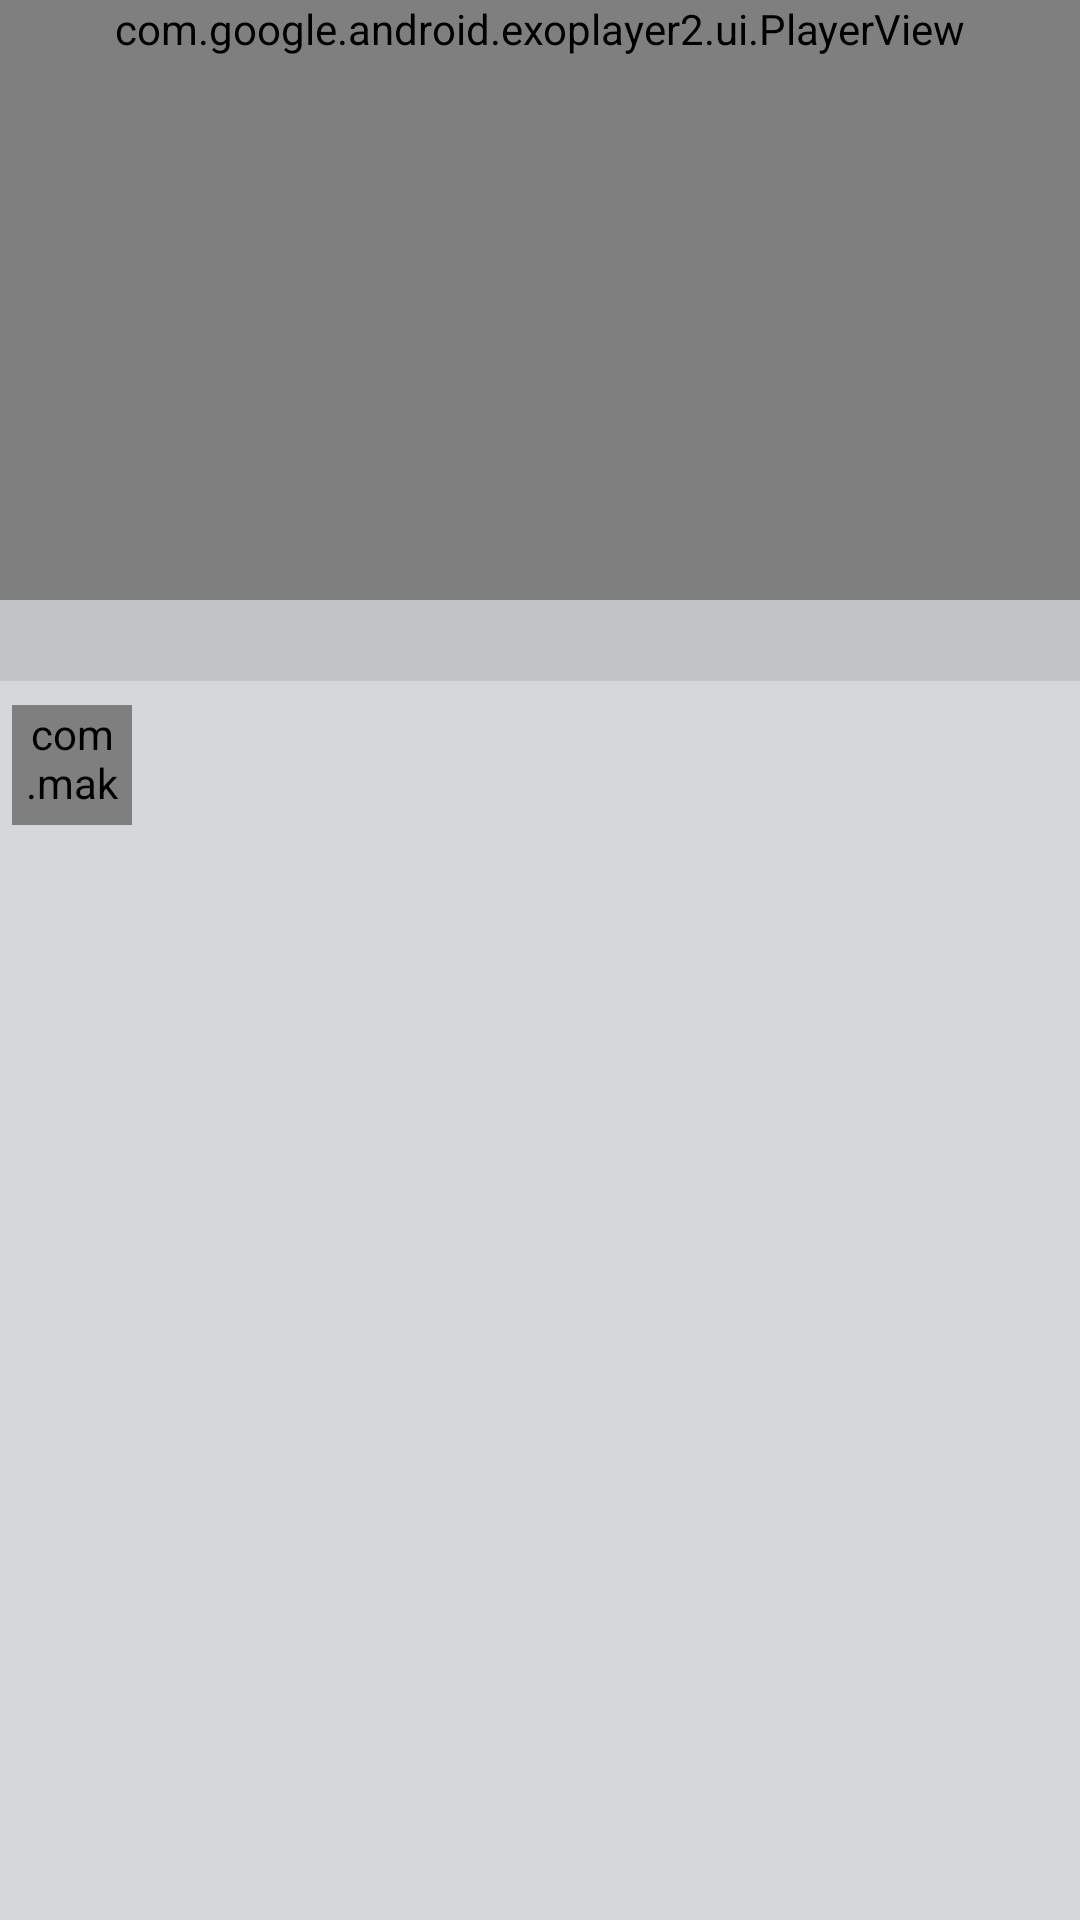

The Android layout XML behind this screen, and the referenced resources:
<!-- AndroidManifest.xml: application theme Theme.AppCompat.Light.NoActionBar -->
<!-- res/layout/fragment_video_player.xml -->
<?xml version="1.0" encoding="utf-8"?>
<androidx.constraintlayout.motion.widget.MotionLayout xmlns:android="http://schemas.android.com/apk/res/android"
    xmlns:app="http://schemas.android.com/apk/res-auto"
    xmlns:tools="http://schemas.android.com/tools"
    android:id="@+id/frameLayout"
    android:layout_width="match_parent"
    android:layout_height="match_parent"
    android:background="#D4D8D8"
    app:layoutDescription="@xml/fragment_video_player_scene"
    tools:context=".FragmentVideoPlayer">

    

    <com.google.android.exoplayer2.ui.PlayerView
        android:id="@+id/player_view_landscape"
        android:layout_width="match_parent"
        android:layout_height="wrap_content"
        android:minHeight="200dp"
        app:controller_layout_id="@layout/custom_video_controller"
        app:layout_constraintBottom_toTopOf="@+id/video_title"
        app:layout_constraintEnd_toEndOf="parent"
        app:layout_constraintStart_toStartOf="parent"
        app:layout_constraintTop_toTopOf="parent" />

    <TextView
        android:id="@+id/video_title"
        style="@style/AppHeaddingFontTextAlternative"
        android:layout_width="match_parent"
        android:layout_height="wrap_content"
        android:layout_marginBottom="4dp"
        android:background="#C1C5C5"
        android:textColor="@color/black"
        android:textSize="20sp"
        app:layout_constraintBottom_toTopOf="@+id/video_uploader"
        app:layout_constraintEnd_toEndOf="parent"
        app:layout_constraintStart_toStartOf="parent"
        app:layout_constraintTop_toBottomOf="@+id/player_view_landscape" />

    <LinearLayout
        android:id="@+id/video_uploader"
        android:layout_width="match_parent"
        android:layout_height="wrap_content"
        android:layout_marginStart="4dp"
        android:layout_marginTop="4dp"
        android:layout_marginEnd="4dp"
        android:gravity="center_vertical"
        android:orientation="horizontal"
        app:layout_constraintBottom_toTopOf="@+id/video_description"
        app:layout_constraintEnd_toEndOf="parent"
        app:layout_constraintStart_toStartOf="parent"
        app:layout_constraintTop_toBottomOf="@+id/video_title"
        app:layout_constraintVertical_bias="0.0">

        <com.makeramen.roundedimageview.RoundedImageView
            android:id="@+id/video_uploader_avatar"
            android:layout_width="40dp"
            android:layout_height="40dp"
            app:riv_border_color="@color/black"
            app:riv_border_width="1dp"
            app:riv_corner_radius="100dp" />

        <TextView
            android:id="@+id/video_uploader_name"
            style="@style/AppHeaddingFontTextAlternative"
            android:layout_width="match_parent"
            android:layout_height="wrap_content"
            android:textColor="@color/black"
            android:textSize="14sp" />
    </LinearLayout>

    <TextView
        android:id="@+id/video_description"
        style="@style/AppHeaddingFontTextAlternative"
        android:layout_width="match_parent"
        android:layout_height="0dp"
        android:layout_marginHorizontal="4dp"
        android:layout_marginStart="4dp"
        android:layout_marginTop="4dp"
        android:layout_marginEnd="4dp"
        android:minHeight="400dp"
        android:textColor="@color/black"
        android:textSize="20sp"
        app:layout_constraintEnd_toEndOf="parent"
        app:layout_constraintStart_toStartOf="parent"
        app:layout_constraintTop_toBottomOf="@+id/video_uploader" />

</androidx.constraintlayout.motion.widget.MotionLayout>
<!-- res/layout/custom_video_controller.xml (included above) -->
<?xml version="1.0" encoding="utf-8"?>
<RelativeLayout xmlns:android="http://schemas.android.com/apk/res/android"
    android:layout_width="match_parent"
    android:layout_height="wrap_content"
    xmlns:app="http://schemas.android.com/apk/res-auto"
    android:background="#80000000">
    <LinearLayout
        android:id="@+id/sec_controlvld1"
        android:layout_width="wrap_content"
        android:layout_height="wrap_content"
        android:orientation="horizontal"
        android:layout_centerInParent="true">
        <ImageView
            android:id="@+id/exo_rew"
            android:layout_width="48dp"
            android:layout_height="48dp"
            android:layout_marginRight="50dp"
            android:src="@drawable/ic_rewind_5s_24dp"
            style="@style/ClickableView"/>

        <ImageView
            android:id="@+id/exo_play"
            android:layout_width="48dp"
            android:layout_height="48dp"
            android:src="@drawable/ic_play_white_24dp"
            style="@style/ClickableView"/>
        <ImageView
            android:id="@+id/exo_pause"
            android:layout_width="48dp"
            android:layout_height="48dp"
            android:src="@drawable/ic_pause_white_24dp"
            style="@style/ClickableView"/>
        <ImageView
            android:id="@+id/exo_ffwd"
            android:layout_width="48dp"
            android:layout_height="48dp"
            android:layout_marginLeft="50dp"
            android:src="@drawable/ic_forward_5s_24dp"
            style="@style/ClickableView"/>
    </LinearLayout>

    <LinearLayout
        android:id="@+id/sec_controlvld2"
        android:layout_width="match_parent"
        android:layout_height="wrap_content"
        android:orientation="vertical"
        android:layout_alignParentBottom="true"
        android:padding="8dp"
        android:gravity="center">
        <LinearLayout
            android:layout_width="match_parent"
            android:layout_height="wrap_content"
            android:orientation="horizontal"
            android:padding="8dp"
            android:gravity="center">
            <TextView
                android:id="@+id/exo_position"
                android:layout_width="wrap_content"
                android:layout_height="wrap_content"
                android:textColor="@color/white"/>
            <TextView
                android:layout_width="wrap_content"
                android:layout_height="wrap_content"
                android:text="/"
                android:textColor="#CBCDC8"
                android:layout_marginRight="4dp"
                android:layout_marginEnd="4dp"/>
            <TextView
                android:id="@+id/exo_duration"
                android:layout_width="wrap_content"
                android:layout_height="wrap_content"
                android:layout_weight="1"
                android:textColor="#CBCDC8"
                android:layout_marginRight="4dp"
                android:layout_marginEnd="4dp"/>
            <ImageView
                android:id="@+id/exo_fullscreen"
                android:layout_width="30dp"
                android:layout_height="30dp"
                android:src="@drawable/ic_fullscreen_white_24dp"
                style="@style/ClickableView"/>
        </LinearLayout>
    </LinearLayout>
    <LinearLayout
        android:layout_width="wrap_content"
        android:layout_height="wrap_content"
        android:layout_alignParentBottom="true"
        android:orientation="vertical">

        <com.google.android.exoplayer2.ui.DefaultTimeBar
            android:id="@+id/exo_progress"
            android:layout_width="match_parent"
            android:layout_height="wrap_content"
            android:layout_margin="-8dp"
            android:layout_alignParentBottom="true"
            app:unplayed_color="#45424E"
            app:buffered_color="#95989F"
            app:played_color="#FF0000"
            app:scrubber_color="#FF0000"/>
    </LinearLayout>

</RelativeLayout>
<!-- resources referenced by this layout -->
<resources>
  <color name="black">#000000</color>
  <color name="white">#FFFFFF</color>
  <!-- drawable ic_forward_5s_24dp (drawable) -->
  <vector xmlns:android="http://schemas.android.com/apk/res/android"
      android:width="24dp"
      android:height="24dp"
      android:viewportWidth="24"
      android:viewportHeight="24"
      android:tint="#FFFFFF"
      android:alpha="0.8">
      <path
          android:fillColor="@android:color/white"
          android:pathData="M18,13c0,3.31 -2.69,6 -6,6s-6,-2.69 -6,-6s2.69,-6 6,-6v4l5,-5l-5,-5v4c-4.42,0 -8,3.58 -8,8c0,4.42 3.58,8 8,8c4.42,0 8,-3.58 8,-8H18z"/>
      <path
          android:fillColor="@android:color/white"
          android:pathData="M12.03,15.38c-0.44,0 -0.58,-0.31 -0.6,-0.56h-0.84c0.03,0.85 0.79,1.25 1.44,1.25c0.93,0 1.44,-0.63 1.44,-1.43c0,-1.33 -0.97,-1.44 -1.3,-1.44c-0.2,0 -0.43,0.05 -0.64,0.16l0.11,-0.92h1.7v-0.71h-2.39l-0.25,2.17l0.67,0.17c0.13,-0.13 0.28,-0.23 0.57,-0.23c0.4,0 0.69,0.23 0.69,0.75C12.62,14.64 12.65,15.38 12.03,15.38z"/>
  </vector>
  <!-- drawable ic_fullscreen_white_24dp (drawable) -->
  <vector xmlns:android="http://schemas.android.com/apk/res/android"
      android:width="24dp"
      android:height="24dp"
      android:viewportWidth="24"
      android:viewportHeight="24"
      android:tint="#FFFFFF"
      android:alpha="0.8">
      <path
          android:fillColor="@android:color/white"
          android:pathData="M7,14L5,14v5h5v-2L7,17v-3zM5,10h2L7,7h3L10,5L5,5v5zM17,17h-3v2h5v-5h-2v3zM14,5v2h3v3h2L19,5h-5z"/>
  </vector>
  <!-- drawable ic_pause_white_24dp (drawable) -->
  <vector xmlns:android="http://schemas.android.com/apk/res/android"
      android:width="24dp"
      android:height="24dp"
      android:viewportWidth="24"
      android:viewportHeight="24"
      android:tint="#FFFFFF"
      android:alpha="0.8">
      <path
          android:fillColor="@android:color/white"
          android:pathData="M6,19h4L10,5L6,5v14zM14,5v14h4L18,5h-4z"/>
  </vector>
  <!-- drawable ic_rewind_5s_24dp (drawable) -->
  <vector xmlns:android="http://schemas.android.com/apk/res/android"
      android:width="24dp"
      android:height="24dp"
      android:viewportWidth="24"
      android:viewportHeight="24"
      android:tint="#FFFFFF"
      android:alpha="0.8">
      <path
          android:fillColor="@android:color/white"
          android:pathData="M12,5V1L7,6l5,5V7c3.31,0 6,2.69 6,6s-2.69,6 -6,6s-6,-2.69 -6,-6H4c0,4.42 3.58,8 8,8s8,-3.58 8,-8S16.42,5 12,5z"/>
      <path
          android:fillColor="@android:color/white"
          android:pathData="M10.69,13.9l0.25,-2.17h2.39v0.71h-1.7l-0.11,0.92c0.03,-0.02 0.07,-0.03 0.11,-0.05s0.09,-0.04 0.15,-0.05s0.12,-0.03 0.18,-0.04s0.13,-0.02 0.2,-0.02c0.21,0 0.39,0.03 0.55,0.1s0.3,0.16 0.41,0.28s0.2,0.27 0.25,0.45s0.09,0.38 0.09,0.6c0,0.19 -0.03,0.37 -0.09,0.54s-0.15,0.32 -0.27,0.45s-0.27,0.24 -0.45,0.31s-0.39,0.12 -0.64,0.12c-0.18,0 -0.36,-0.03 -0.53,-0.08s-0.32,-0.14 -0.46,-0.24s-0.24,-0.24 -0.32,-0.39s-0.13,-0.33 -0.13,-0.53h0.84c0.02,0.18 0.08,0.32 0.19,0.41s0.25,0.15 0.42,0.15c0.11,0 0.2,-0.02 0.27,-0.06s0.14,-0.1 0.18,-0.17s0.08,-0.15 0.11,-0.25s0.03,-0.2 0.03,-0.31s-0.01,-0.21 -0.04,-0.31s-0.07,-0.17 -0.13,-0.24s-0.13,-0.12 -0.21,-0.15s-0.19,-0.05 -0.3,-0.05c-0.08,0 -0.15,0.01 -0.2,0.02s-0.11,0.03 -0.15,0.05s-0.08,0.05 -0.12,0.07s-0.07,0.06 -0.1,0.09L10.69,13.9z"/>
  </vector>
  <style name="AppHeaddingFontTextAlternative">
          <item name="android:fontFamily">@font/iphonemedium</item>
          <item name="android:autoSizeTextType">uniform</item>
      </style>
  <style name="ClickableView">
          <item name="colorControlHighlight">@android:color/darker_gray</item>
          <item name="android:background">?selectableItemBackgroundBorderless</item>
      </style>
</resources>
